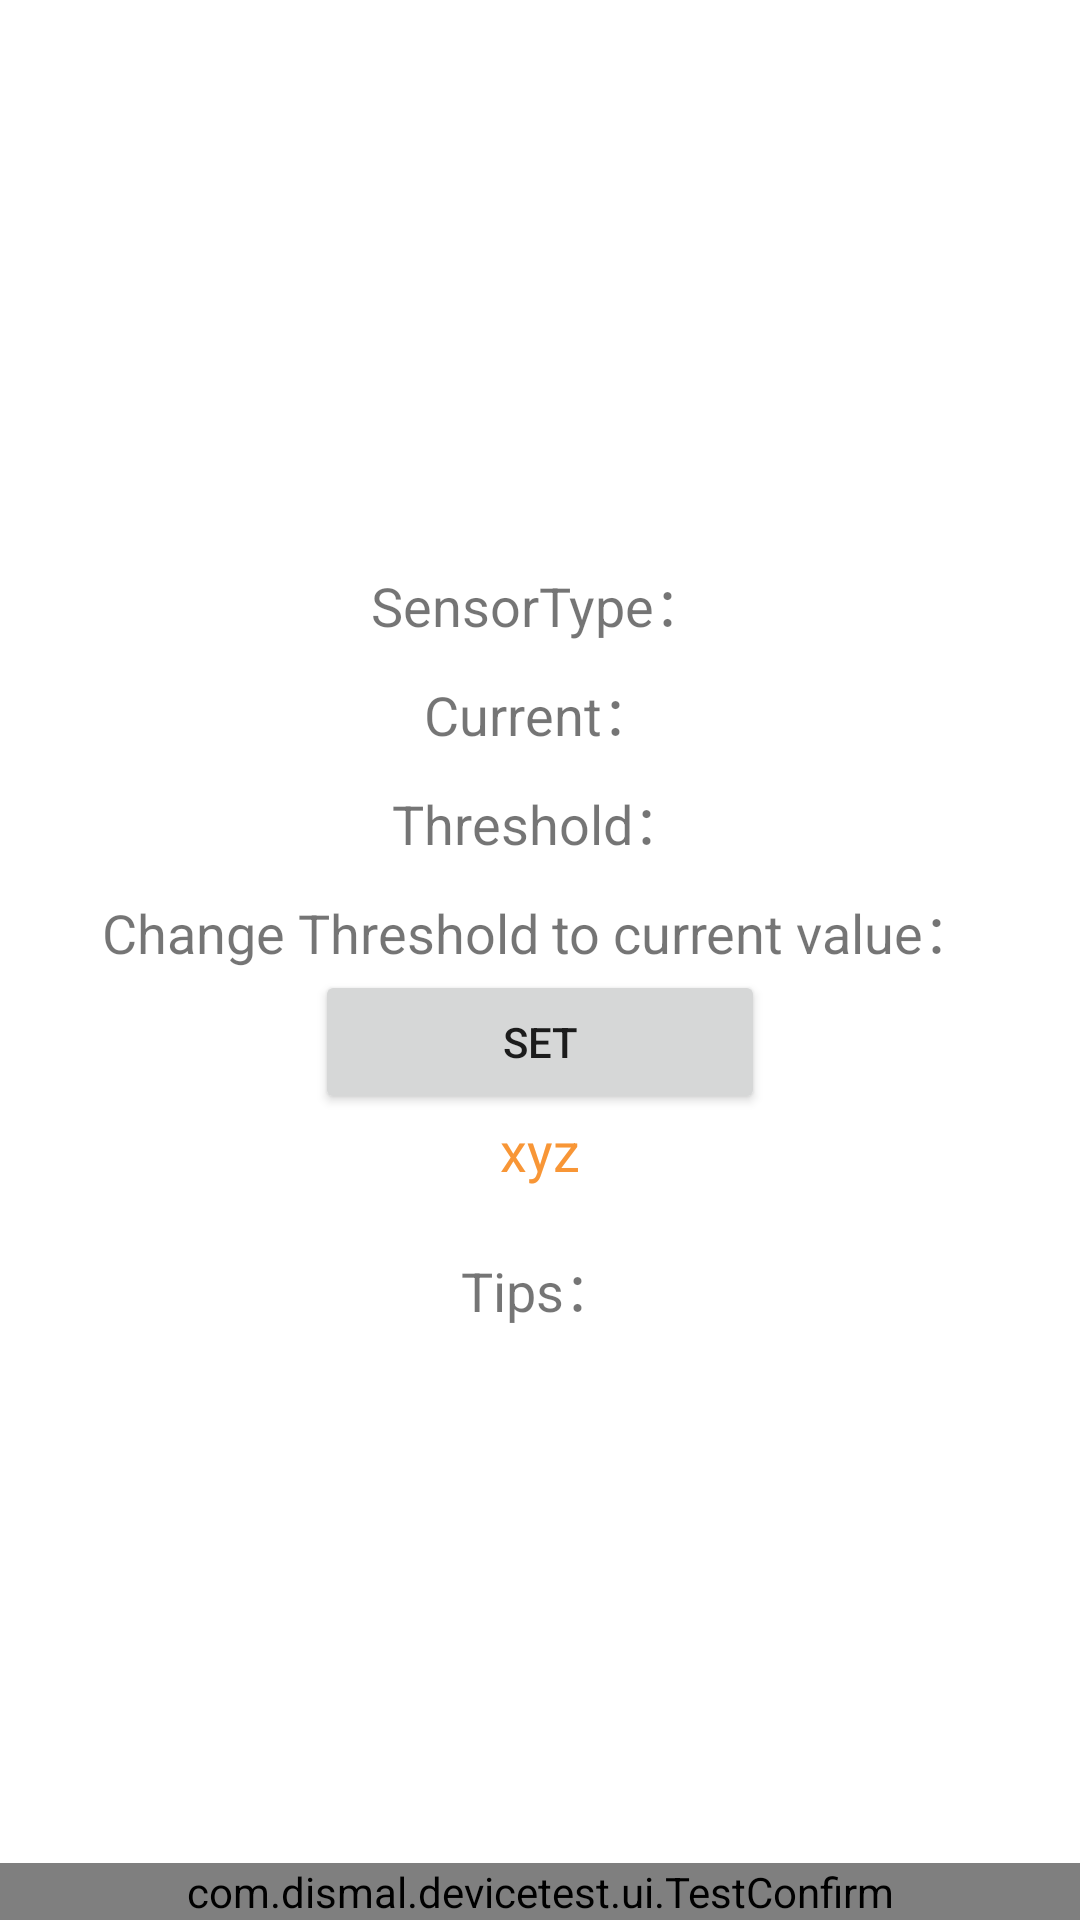

Android layout source for this screen:
<!-- AndroidManifest.xml: application theme AppTheme -->
<!-- res/layout/test_sensor.xml -->
<?xml version="1.0" encoding="utf-8"?>
<LinearLayout xmlns:android="http://schemas.android.com/apk/res/android" xmlns:app="http://schemas.android.com/apk/res-auto" android:orientation="vertical" android:layout_width="match_parent" android:layout_height="match_parent">
    <LinearLayout android:gravity="center" android:orientation="vertical" android:id="@+id/sensor_layout" android:layout_width="match_parent" android:layout_height="match_parent" android:layout_weight="1">
        <TextView android:textSize="18sp" android:id="@+id/text_sensor_type" android:paddingTop="10dp" android:layout_width="wrap_content" android:layout_height="wrap_content" android:text="@string/test_sensor_type"/>
        <TextView android:textSize="18sp" android:id="@+id/text_current" android:paddingTop="10dp" android:layout_width="wrap_content" android:layout_height="wrap_content" android:text="@string/test_sensor_current"/>
        <TextView android:textSize="18sp" android:id="@+id/text_threshold" android:paddingTop="10dp" android:layout_width="wrap_content" android:layout_height="wrap_content" android:text="@string/test_sensor_threshold"/>
        <TextView android:textSize="18sp" android:id="@+id/text_threshold_reset" android:paddingTop="10dp" android:layout_width="wrap_content" android:layout_height="wrap_content" android:text="@string/test_sensor_set_threshold"/>
        <Button android:gravity="center" android:id="@+id/threshold_set_btn" android:layout_width="150dp" android:layout_height="wrap_content" android:text="@string/test_sensor_reset"/>
        <TextView android:textSize="18sp" android:textColor="@color/orange" android:id="@+id/text_xyz" android:layout_width="wrap_content" android:layout_height="25dp" android:text="@string/test_sensor_xyz"/>
        <ImageView android:layout_gravity="center" android:id="@+id/img_arrow" android:visibility="gone" android:layout_width="wrap_content" android:layout_height="wrap_content" android:layout_marginTop="20dp" android:src="@drawable/arrow"/>
        <ImageView android:layout_gravity="center" android:id="@+id/img_compass" android:paddingTop="20dp" android:visibility="gone" android:layout_width="wrap_content" android:layout_height="wrap_content" android:src="@drawable/compass"/>
        <TextView android:textSize="18sp" android:textColor="@color/orange" android:id="@+id/text_precision" android:paddingTop="20dp" android:visibility="gone" android:layout_width="wrap_content" android:layout_height="wrap_content" android:text="@string/test_sensor_light"/>
        <TextView android:textSize="18sp" android:textColor="@color/orange" android:id="@+id/text_light_level" android:paddingTop="20dp" android:visibility="gone" android:layout_width="wrap_content" android:layout_height="wrap_content" android:text="@string/test_sensor_light_level"/>
        <TextView android:textSize="18sp" android:textColor="@color/orange" android:id="@+id/text_distance" android:paddingTop="20dp" android:visibility="gone" android:layout_width="wrap_content" android:layout_height="wrap_content" android:text="@string/test_sensor_distance"/>
        <TextView android:textSize="18sp" android:id="@+id/text_info" android:paddingTop="20dp" android:layout_width="wrap_content" android:layout_height="wrap_content" android:text="@string/test_sensor_tips"/>
    </LinearLayout>
    <com.dismal.devicetest.ui.TestConfirm android:id="@+id/sensor_confirm" android:layout_width="match_parent" android:layout_height="wrap_content"/>
</LinearLayout>
<!-- resources referenced by this layout -->
<resources>
  <color name="orange">#fff89636</color>
  <!-- drawable arrow: png bitmap (drawable, 9569 bytes) -->
  <!-- drawable compass: png bitmap (drawable, 91621 bytes) -->
  <string name="test_sensor_current">Current：</string>
  <string name="test_sensor_distance">Distance：</string>
  <string name="test_sensor_light">Light：</string>
  <string name="test_sensor_light_level">Light Level:</string>
  <string name="test_sensor_reset">Set</string>
  <string name="test_sensor_set_threshold">Change Threshold to current value：</string>
  <string name="test_sensor_threshold">Threshold：</string>
  <string name="test_sensor_tips">Tips：</string>
  <string name="test_sensor_type">SensorType：</string>
  <string name="test_sensor_xyz">xyz</string>
  <style name="AppTheme" parent="AppBaseTheme" />
  <style name="AppBaseTheme" parent="Theme.MaterialComponents.DayNight.DarkActionBar">
          
          <item name="colorPrimary">@color/colorPrimary</item>
          <item name="colorPrimaryDark">@color/colorPrimaryDark</item>
          <item name="colorAccent">@color/colorAccent</item>
      </style>
  <color name="colorPrimary">#3f51b5</color>
  <color name="colorPrimaryDark">#303f9f</color>
  <color name="colorAccent">#ff4081</color>
</resources>
